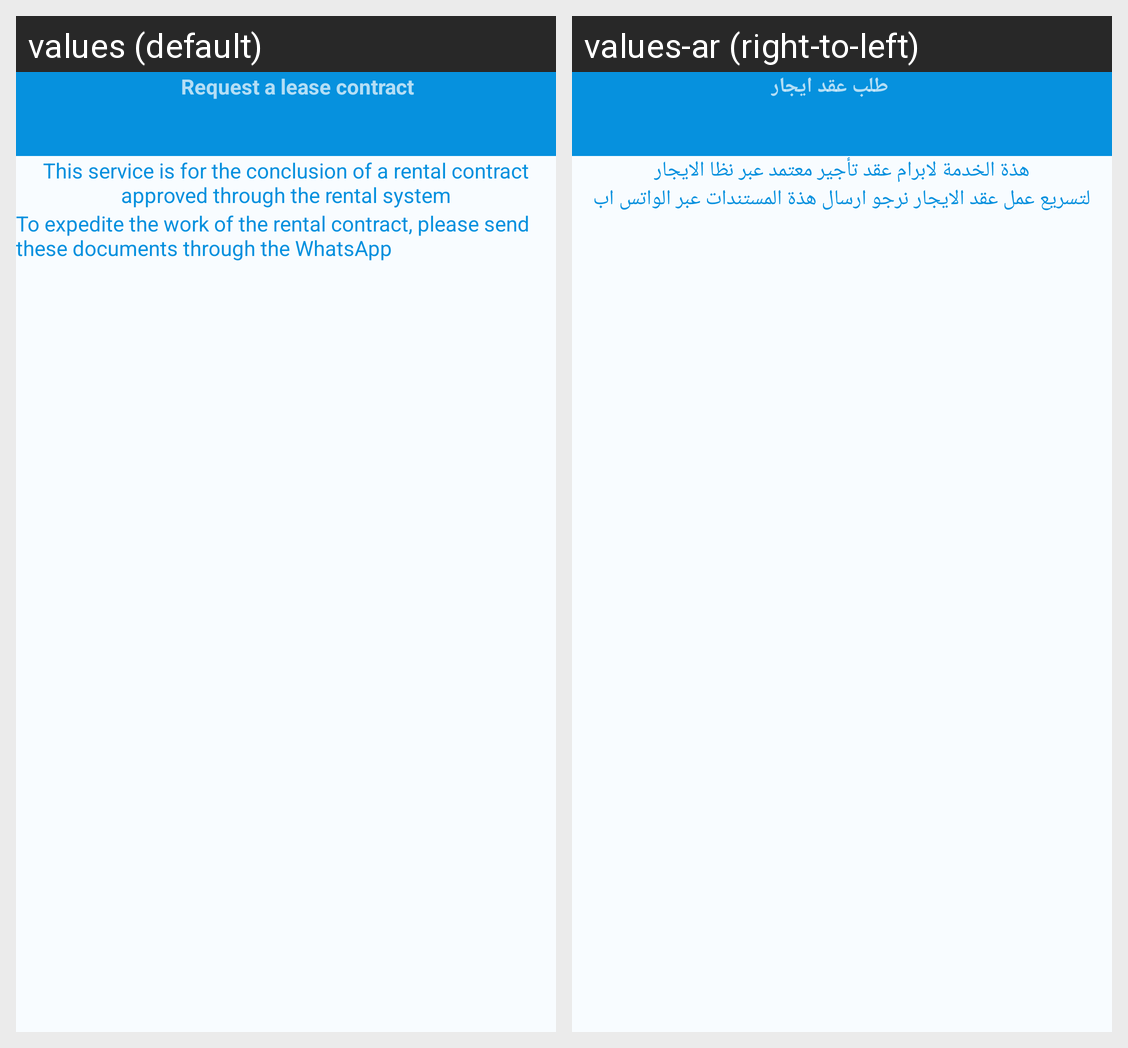

The Android screen above is rendered under two locales of the same app. Produce the string resources it draws, with the default and per-locale values.
Android screen res/layout/fragment_rent__contract.xml rendered under 2 locales, left to right: values (default), values-ar (right-to-left). Device: Nexus 5 (rendered at 1080×1920; each locale shown at half size, 540×960, under a caption strip naming it); theme Theme.AppCompat.NoActionBar.
Strings drawn on this screen, with the default value and each locale's value (text and hints the layout hard-codes, and strings that could not be matched under every locale, appear in the picture but are not listed):

requestcontract
  values: Request a lease contract
  values-ar: طلب عقد ايجار

servicecontract
  values: This service is for the conclusion of a rental contract approved through the rental system
  values-ar: هذة الخدمة لابرام عقد تأجير معتمد عبر نظا الايجار

servicewhatsapp
  values: To expedite the work of the rental contract, please send these documents through the WhatsApp
  values-ar: لتسريع عمل عقد الايجار نرجو ارسال هذة المستندات عبر الواتس اب
